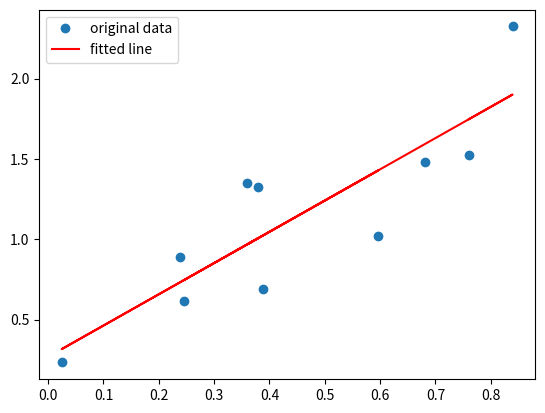

Generate this figure with matplotlib:
import matplotlib.pyplot as plt
import numpy as np
import pandas as pd
from scipy import stats

np.random.seed(12345678)
x = np.random.random(10)
y = 1.6*x + np.random.random(10)

slope, intercept, r_value, p_value, std_err = stats.linregress(x, y)
print("slope: %f  \n intercept: %f" % (slope, intercept))
#To get coefficient of determination (r_squared):
print("r-squared: %f" % r_value**2)

plt.plot(x, y, 'o', label='original data')
plt.plot(x, intercept + slope*x, 'r', label='fitted line')
plt.legend()
plt.show()